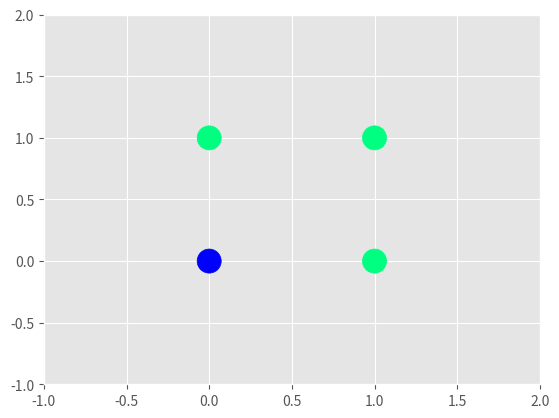
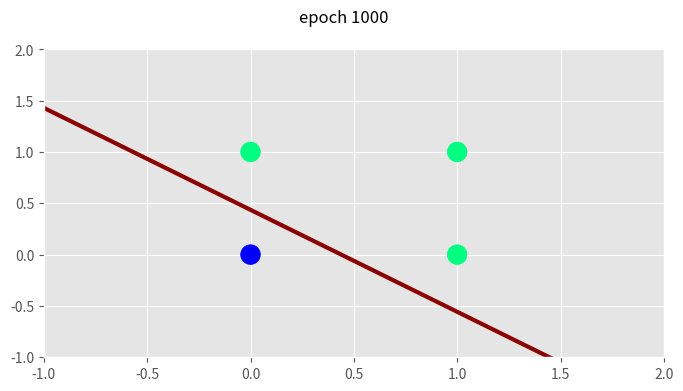
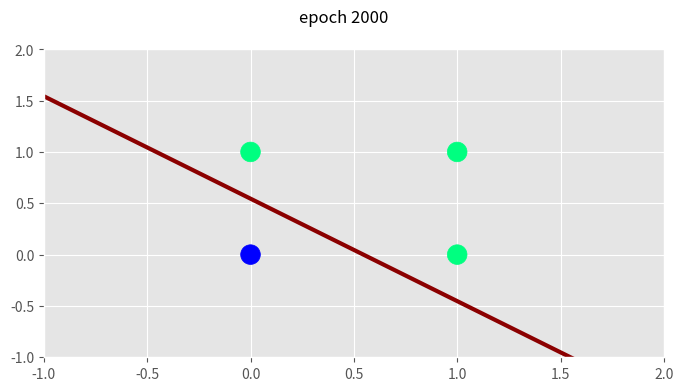
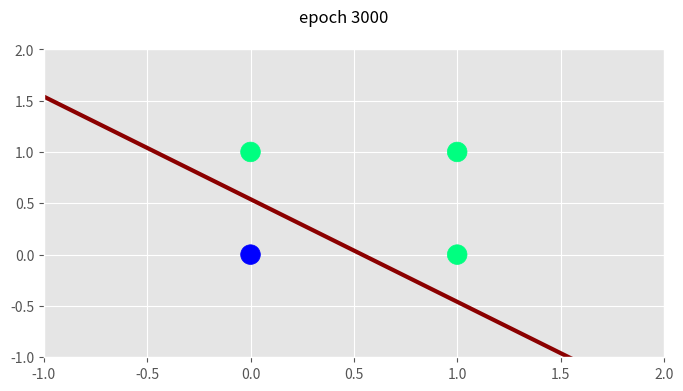
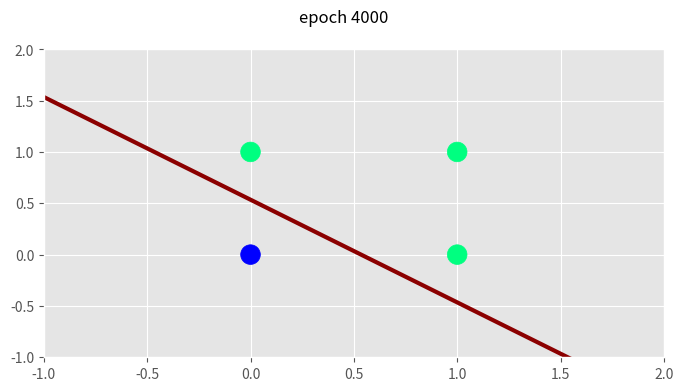

Generate these figures, in order, with matplotlib:
import numpy as np
import matplotlib.pyplot as plt
plt.style.use('ggplot')

# Features
X = np.array([[0,0],
              [0,1],
              [1,0],
              [1,1]])

# Target
y = np.array([0, 1, 1, 1])

plt.scatter(X[:, 0], X[:, 1], c=y, s=300, cmap='winter')
plt.ylim(-1,2)
plt.xlim(-1,2)
plt.show()

parameters = np.random.rand(3,3)
parameters

def sigmoid(z):
  '''
  net input is passed into the sigmoid function and the output will 
  always be between 0 and 1
  '''
  return 1/(1+np.exp(-z))

# plotting the decision boundary
def plot(epoch):

  # node 1 (o_11)
  m1 = -(parameters[0][1]/parameters[0][2])
  c1 = -(parameters[0][0]/parameters[0][2])
  x_input1 = np.linspace(-3, 3, 100)
  y_input1 = m1 * x_input1 + c1

  # node 2 (o_12)
  m2 = -(parameters[1][1]/parameters[1][2])
  c2 = -(parameters[1][0]/parameters[1][2])
  x_input2 = np.linspace(-3, 3, 100)
  y_input2 = m2 * x_input2 + c2
  
  plt.figure(figsize=(8, 4))
  plt.plot(x_input1, y_input1, color='darkred', linewidth=3) # line created by o_11
  plt.plot(x_input2, y_input2, color='darkred', linewidth=3) # line created by o_12
  plt.scatter(X[:,0], X[:,1], c=y, cmap='winter', s=200)
  plt.suptitle(f'epoch {epoch+1}')
  plt.ylim(-1, 2)
  plt.xlim(-1, 2)

  plt.show()
  
epochs = 50000 
lr = 0.01 

for epoch in range(epochs):
  loss = []
  for i in range(X.shape[0]):

    # forward propagation
    x = np.insert(X[i], 0, 1)
    z_11 = np.dot(x, parameters[0]) # x1*w111 + x2*w121 + b11
    o_11 = sigmoid(z_11) 

    z_12 = np.dot(x, parameters[1]) # x1*w112 + x2*w122 + b12
    o_12 = sigmoid(z_12)

    z_21 = np.dot([1, o_11, o_12], parameters[2]) # o11*w211 + o12*w221
    y_hat = sigmoid(z_21)

    # back propagation
    parameters[2][0] = parameters[2][0] + (lr * (y[i] - y_hat))
    parameters[2][1] = parameters[2][1] + (lr * (y[i] - y_hat)*o_11)
    parameters[2][2] = parameters[2][2] + (lr * (y[i] - y_hat)*o_12) 

    parameters[0][0] = parameters[0][0] + (lr * (y[i] - y_hat)*parameters[2][1]*o_11*(1 - o_11))
    parameters[0][1] = parameters[0][1] + (lr * (y[i] - y_hat)*parameters[2][1]*o_11*(1 - o_11)*x[1])
    parameters[0][2] = parameters[0][2] + (lr * (y[i] - y_hat)*parameters[2][1]*o_11*(1 - o_11)*x[2])

    parameters[1][0] = parameters[1][0] + (lr * (y[i] - y_hat)*parameters[2][2]*o_12*(1 - o_12))
    parameters[1][1] = parameters[1][1] + (lr * (y[i] - y_hat)*parameters[2][2]*o_12*(1 - o_12)*x[1])
    parameters[1][2] = parameters[1][2] + (lr * (y[i] - y_hat)*parameters[2][2]*o_12*(1 - o_12)*x[2])

    loss_function = -(y[i]*np.log(y_hat) + (1-y[i])*np.log(1-y_hat)) # log loss
    loss.append(loss_function)
  
  if np.array(loss).mean() > 0.05:

    if (epoch + 1) % 1000 == 0: 
      print(f'epoch : {epoch+1} ;       loss {np.array(loss).mean()}')
      plot(epoch)
      
def predict(x1, x2):
    x = np.array([1, x1, x2])
    z_11 = np.dot(x, parameters[0]) # x1*w111 + x2*w121 + b11
    o_11 = sigmoid(z_11) 

    z_12 = np.dot(x, parameters[1]) # x1*w112 + x2*w122 + b12
    o_12 = sigmoid(z_12)

    z_21 = np.dot([1, o_11, o_12], parameters[2]) # o11*w211 + o12*w221
    y_hat = sigmoid(z_21)

    if y_hat < 0.5:
      return 0
    else:
      return 1
  
predict(1,1)